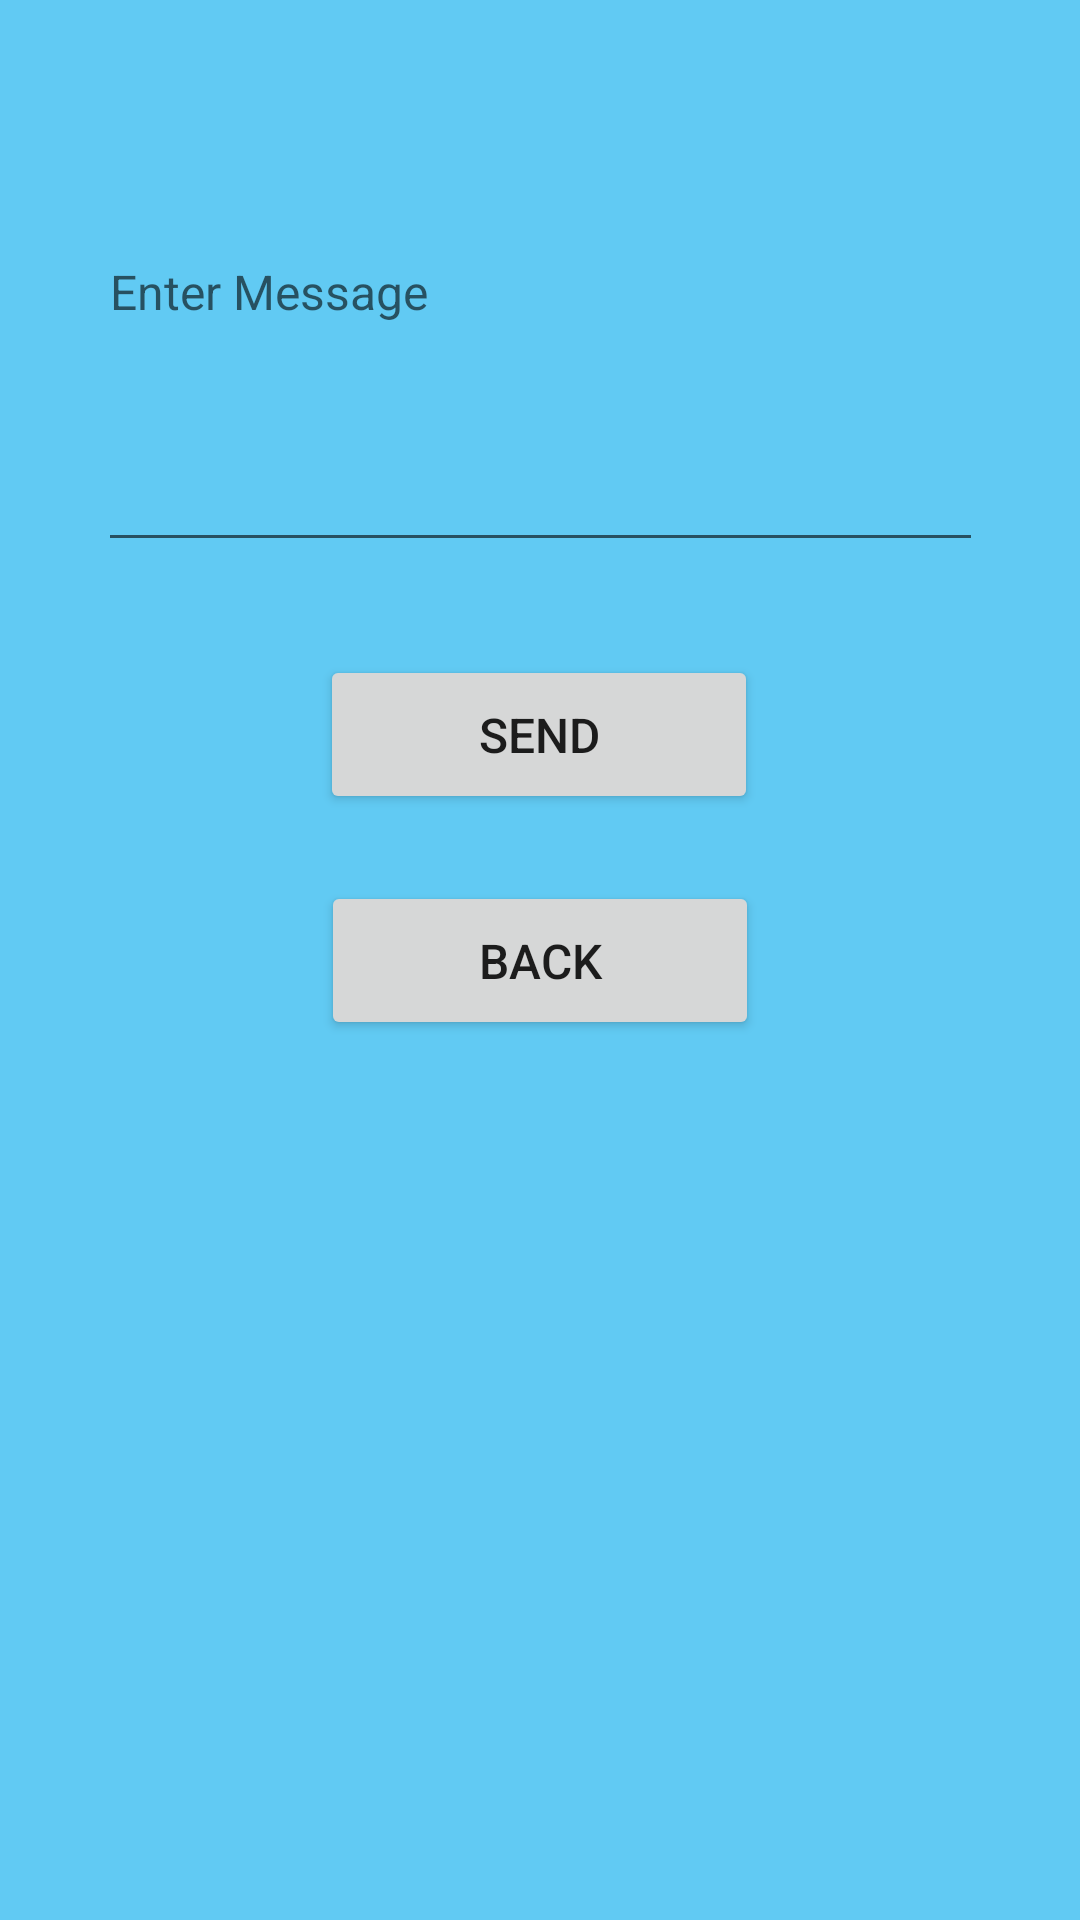

Produce the Android XML layout that renders to this screen, including the resource entries it uses.
<!-- AndroidManifest.xml: application theme Theme.MedPatApp -->
<!-- res/layout/activity_pat_message.xml -->
<?xml version="1.0" encoding="utf-8"?>
<androidx.constraintlayout.widget.ConstraintLayout xmlns:android="http://schemas.android.com/apk/res/android"
    xmlns:app="http://schemas.android.com/apk/res-auto"
    xmlns:tools="http://schemas.android.com/tools"
    android:layout_width="match_parent"
    android:layout_height="match_parent"
    android:backgroundc="@color/blue1"
    android:background="@color/blue1"
    tools:context=".PatMessage">

    <EditText
        android:id="@+id/mEdtMulti"
        android:layout_width="295dp"
        android:layout_height="111dp"
        android:ems="10"
        android:gravity="start|top"
        android:hint="Enter Message"
        android:inputType="textMultiLine"
        android:textSize="16dp"
        app:layout_constraintBottom_toBottomOf="parent"
        app:layout_constraintEnd_toEndOf="parent"
        app:layout_constraintStart_toStartOf="parent"
        app:layout_constraintTop_toTopOf="parent"
        app:layout_constraintVertical_bias="0.144" />

    <Button
        android:textSize="16dp"
        android:id="@+id/mBtnSend"
        android:layout_width="146dp"
        android:layout_height="53dp"
        android:text="SEND"
        app:layout_constraintBottom_toBottomOf="parent"
        app:layout_constraintEnd_toEndOf="parent"
        app:layout_constraintHorizontal_bias="0.498"
        app:layout_constraintStart_toStartOf="parent"
        app:layout_constraintTop_toTopOf="parent"
        app:layout_constraintVertical_bias="0.372" />

    <Button
        android:textSize="16dp"
        android:id="@+id/mBtnBack"
        android:layout_width="146dp"
        android:layout_height="53dp"
        android:text="BACK"
        app:layout_constraintBottom_toBottomOf="parent"
        app:layout_constraintEnd_toEndOf="parent"
        app:layout_constraintStart_toStartOf="parent"
        app:layout_constraintTop_toTopOf="parent" />
</androidx.constraintlayout.widget.ConstraintLayout>
<!-- resources referenced by this layout -->
<resources>
  <color name="blue1">#61CAF3</color>
  <style name="Theme.MedPatApp" parent="Theme.MaterialComponents.DayNight.DarkActionBar">
          
          <item name="colorPrimary">@color/purple_500</item>
          <item name="colorPrimaryVariant">@color/purple_700</item>
          <item name="colorOnPrimary">@color/white</item>
          
          <item name="colorSecondary">@color/teal_200</item>
          <item name="colorSecondaryVariant">@color/teal_700</item>
          <item name="colorOnSecondary">@color/black</item>
          
          <item name="android:statusBarColor" tools:targetApi="l">?attr/colorPrimaryVariant</item>
          
      </style>
  <color name="purple_500">#0CBCE8</color>
  <color name="purple_700">#1993B1</color>
  <color name="white">#FFFFFFFF</color>
  <color name="teal_200">#FF03DAC5</color>
  <color name="teal_700">#FF018786</color>
  <color name="black">#FF000000</color>
</resources>
